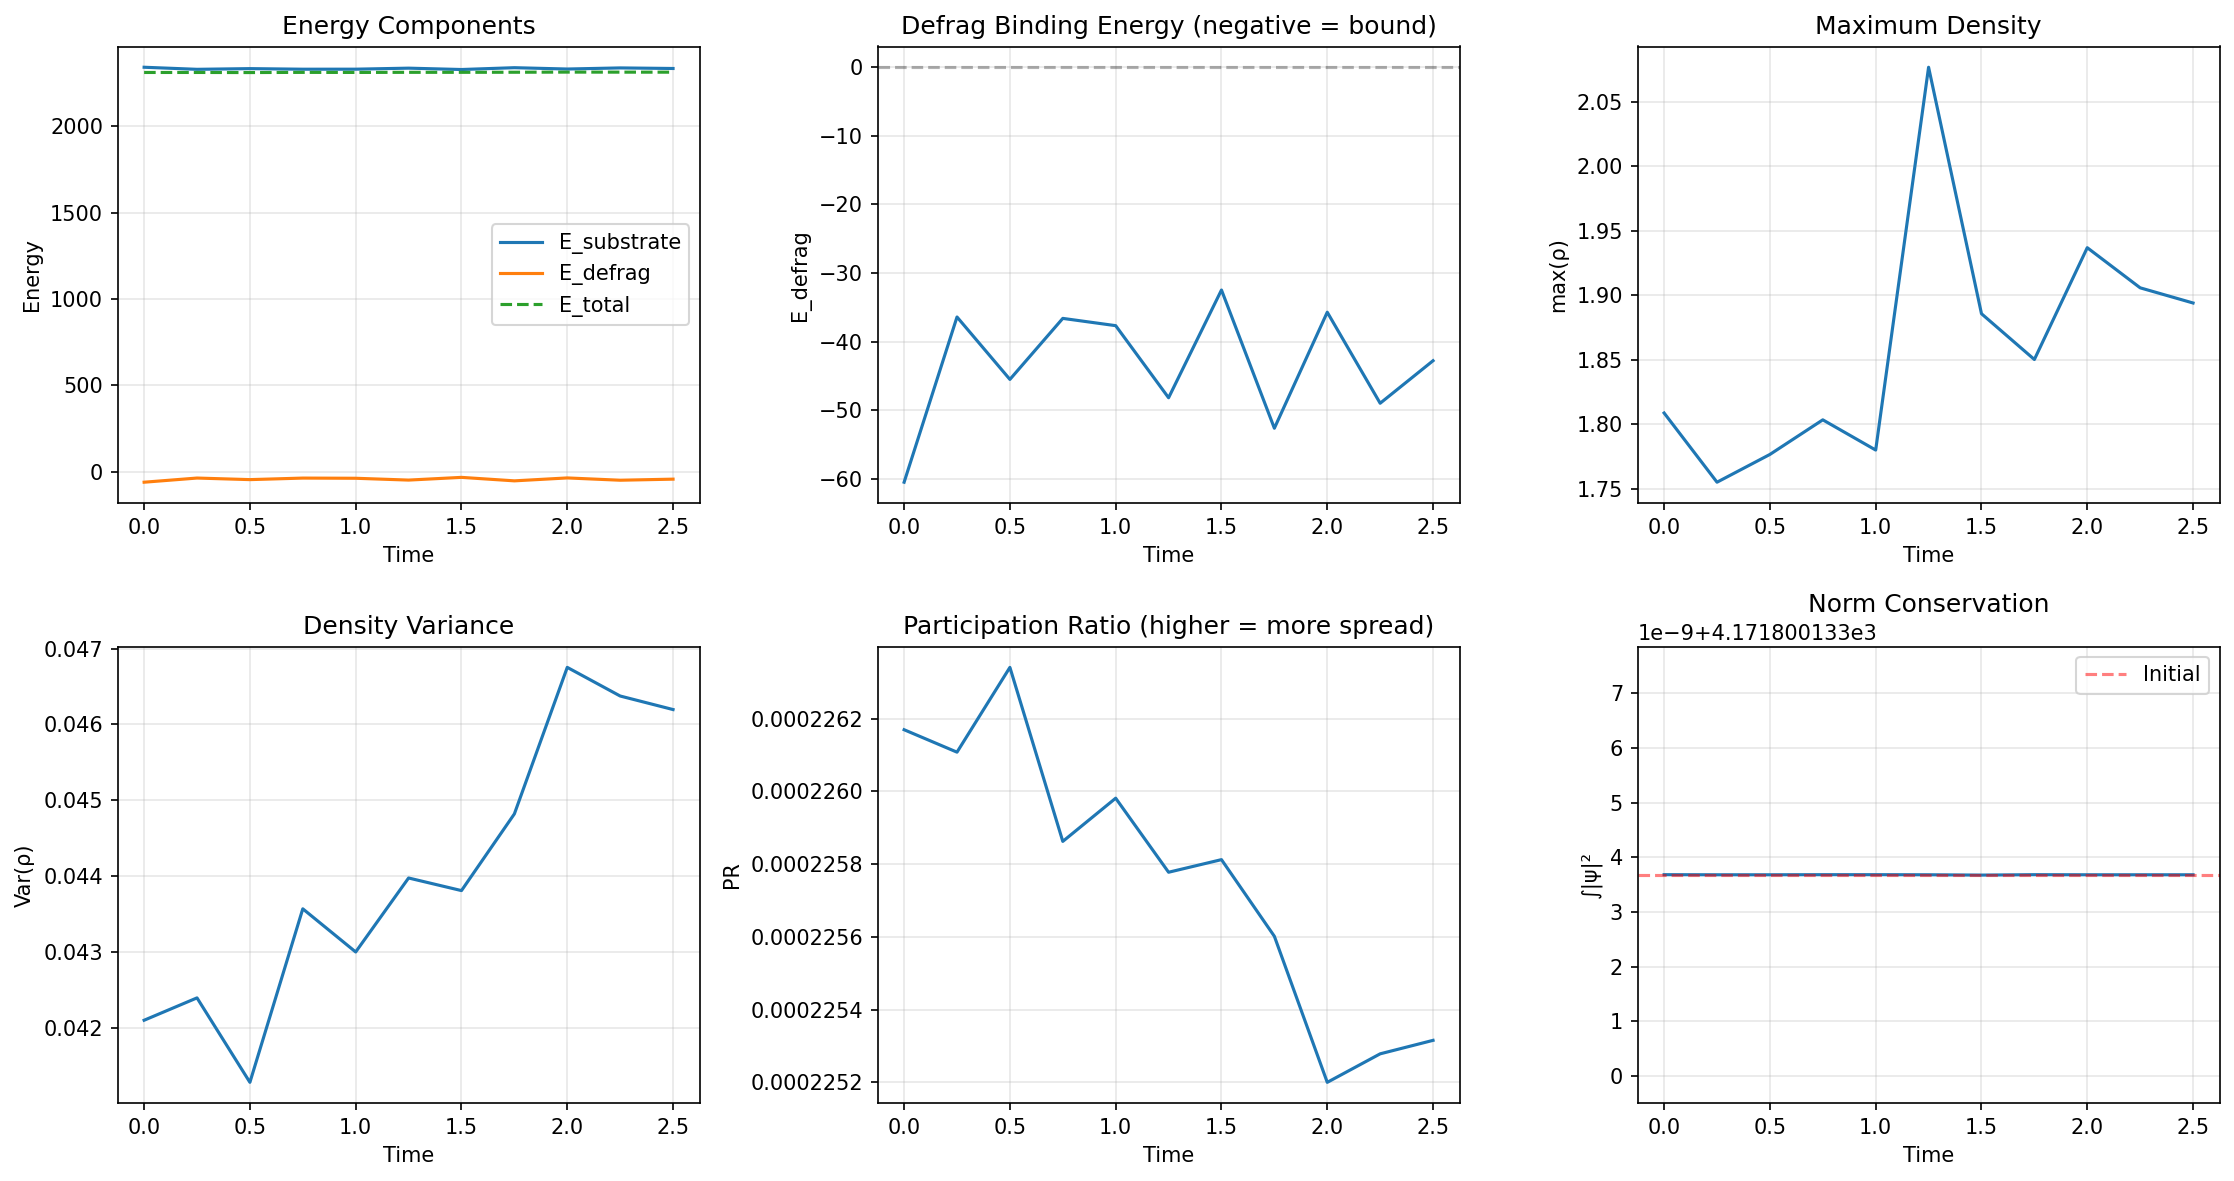

The data file committed next to this chart (first rows):
E_substrate, E_defrag, E_total, participation_ratio, max_rho, var_rho, norm, step, time
2343, -60.5, 2313, 0.0002262, 1.809, 0.0421, 4172, 0, 0.0
2331, -36.41, 2313, 0.0002261, 1.755, 0.0424, 4172, 50, 0.25
2335, -45.51, 2312, 0.0002263, 1.776, 0.04128, 4172, 100, 0.5
2331, -36.62, 2313, 0.0002259, 1.803, 0.04357, 4172, 150, 0.75
2332, -37.68, 2313, 0.000226, 1.78, 0.043, 4172, 200, 1.0
2338, -48.19, 2313, 0.0002258, 2.077, 0.04398, 4172, 250, 1.25
2330, -32.48, 2313, 0.0002258, 1.886, 0.04381, 4172, 300, 1.5
2340, -52.63, 2314, 0.0002256, 1.85, 0.04482, 4172, 350, 1.75
2333, -35.71, 2315, 0.0002252, 1.937, 0.04675, 4172, 400, 2.0
2339, -48.99, 2314, 0.0002253, 1.906, 0.04638, 4172, 450, 2.25
2336, -42.79, 2314, 0.0002253, 1.894, 0.0462, 4172, 500, 2.5
